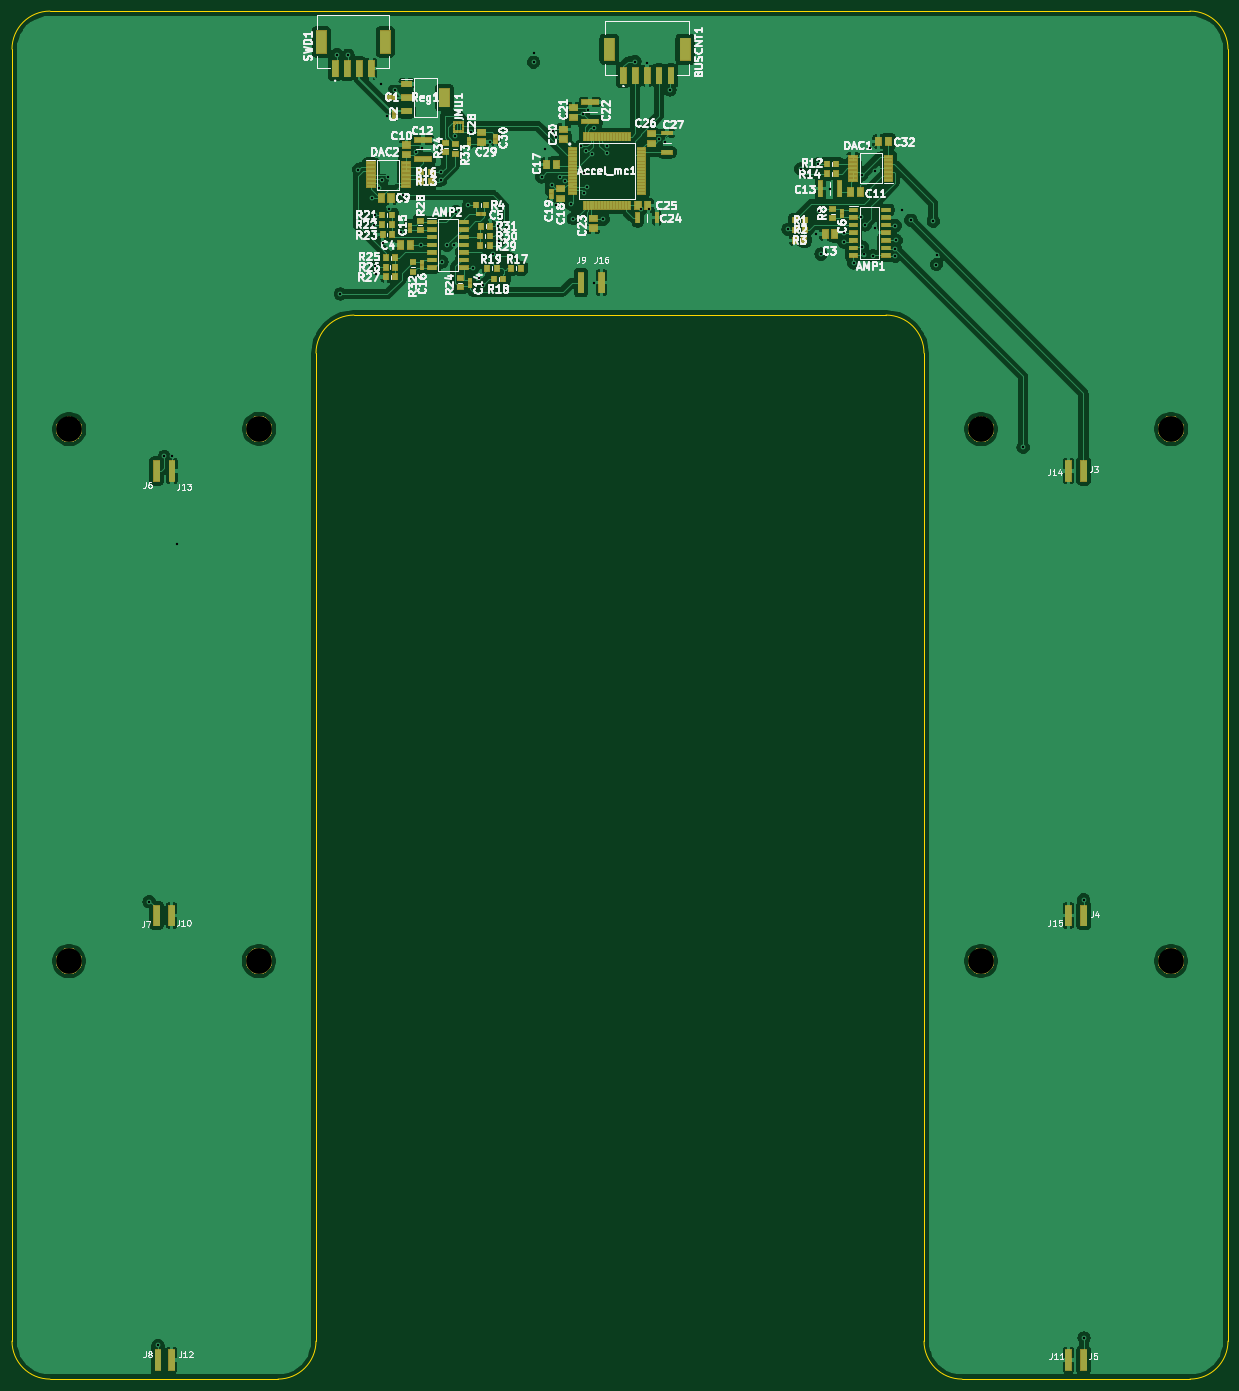
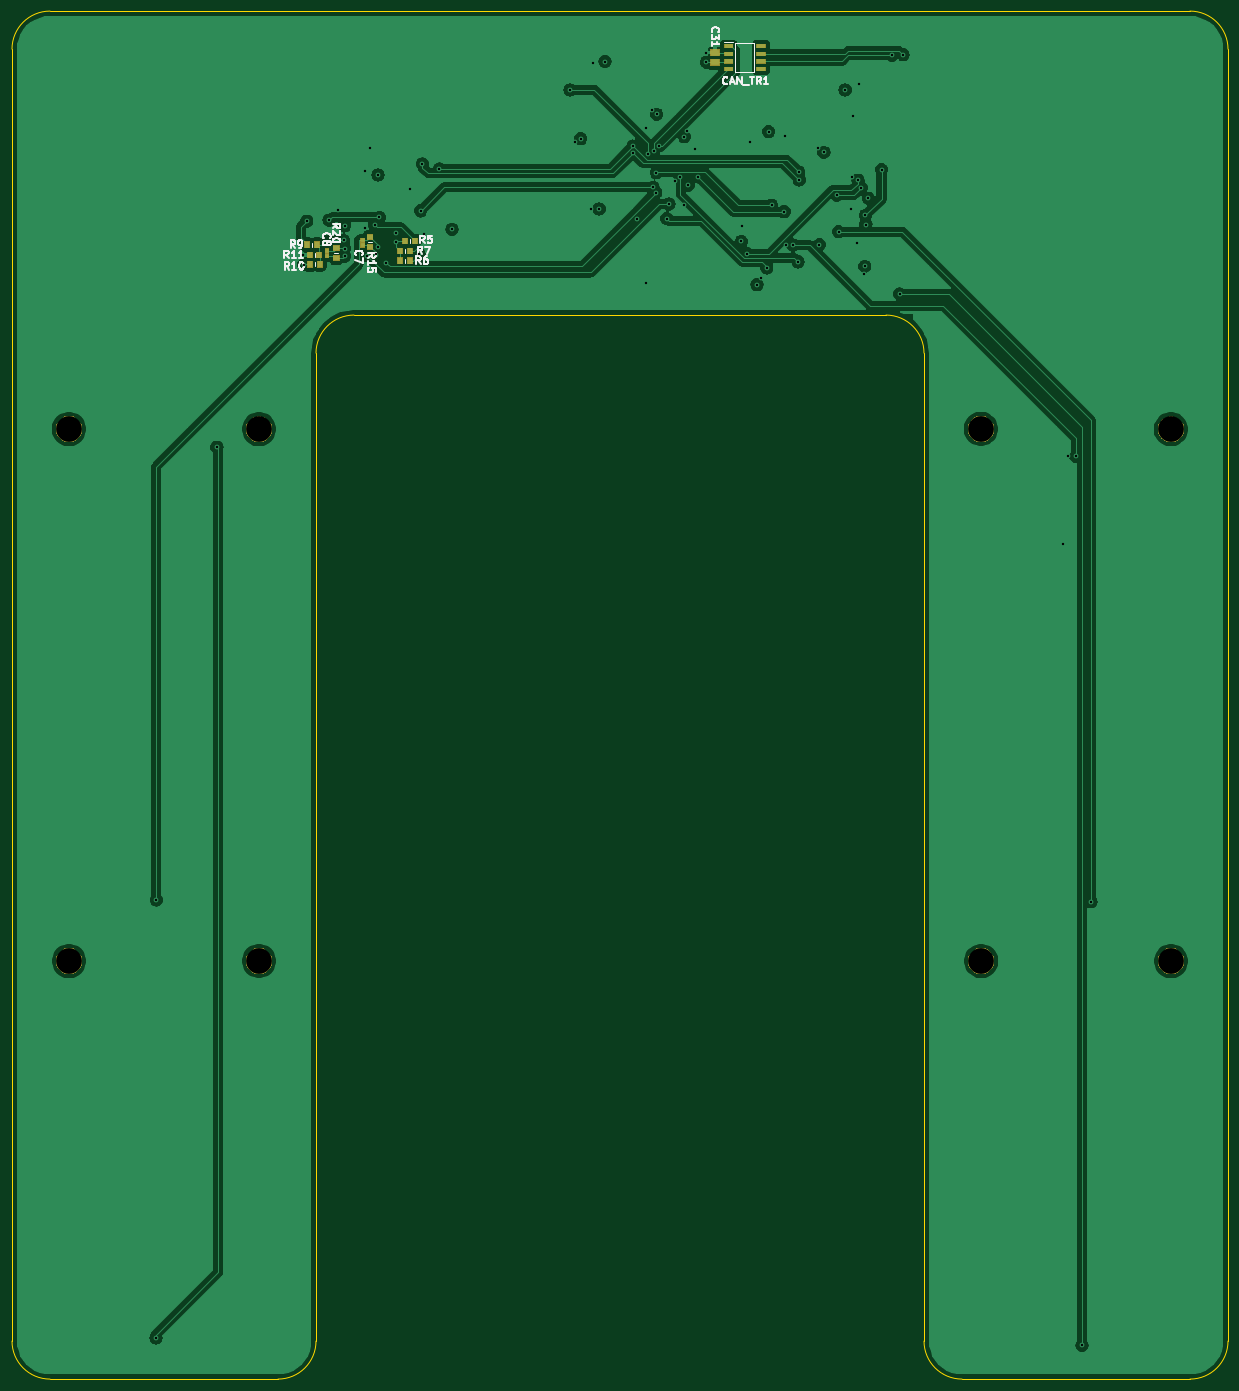
Circuit board: 13 layer files. Board 203.2 x 228.6 mm.
- bottom_copper: Forward_acceleration_board-B_Cu.gbr (125336 bytes)
- bottom_mask: Forward_acceleration_board-B_Mask.gbr (14371 bytes)
- paste: Forward_acceleration_board-B_Paste.gbr (1480 bytes)
- bottom_silk: Forward_acceleration_board-B_SilkS.gbr (11724 bytes)
- outline: Forward_acceleration_board-Edge_Cuts.gbr (1537 bytes)
- top_copper: Forward_acceleration_board-F_Cu.gbr (240139 bytes)
- top_mask: Forward_acceleration_board-F_Mask.gbr (39268 bytes)
- paste: Forward_acceleration_board-F_Paste.gbr (8340 bytes)
- top_silk: Forward_acceleration_board-F_SilkS.gbr (75510 bytes)
- inner_copper: Forward_acceleration_board-In1_Cu.gbr (151896 bytes)
- inner_copper: Forward_acceleration_board-In2_Cu.gbr (138114 bytes)
- drill: Forward_acceleration_board-NPTH.drl (464 bytes)
- drill: Forward_acceleration_board-PTH.drl (1954 bytes)

=== bottom_copper: Forward_acceleration_board-B_Cu.gbr (125336 bytes, source omitted) ===
=== bottom_mask: Forward_acceleration_board-B_Mask.gbr (14371 bytes, source omitted) ===
=== paste: Forward_acceleration_board-B_Paste.gbr ===
G04 #@! TF.GenerationSoftware,KiCad,Pcbnew,5.1.4-e60b266~84~ubuntu19.04.1*
G04 #@! TF.CreationDate,2019-10-22T08:35:31-04:00*
G04 #@! TF.ProjectId,Forward_acceleration_board,466f7277-6172-4645-9f61-6363656c6572,rev?*
G04 #@! TF.SameCoordinates,Original*
G04 #@! TF.FileFunction,Paste,Bot*
G04 #@! TF.FilePolarity,Positive*
%FSLAX46Y46*%
G04 Gerber Fmt 4.6, Leading zero omitted, Abs format (unit mm)*
G04 Created by KiCad (PCBNEW 5.1.4-e60b266~84~ubuntu19.04.1) date 2019-10-22 08:35:31*
%MOMM*%
%LPD*%
G04 APERTURE LIST*
%ADD10R,0.900000X1.000000*%
%ADD11R,1.000000X0.900000*%
%ADD12R,1.525000X0.650000*%
%ADD13R,0.620000X0.600000*%
%ADD14R,1.470000X1.100000*%
G04 APERTURE END LIST*
D10*
X220925000Y-73975000D03*
X219325000Y-73975000D03*
D11*
X225950000Y-71675000D03*
X225950000Y-70075000D03*
D10*
X234350000Y-74600000D03*
X235950000Y-74600000D03*
X219300000Y-72350000D03*
X220900000Y-72350000D03*
X236000000Y-73000000D03*
X234400000Y-73000000D03*
X220075000Y-70725000D03*
X218475000Y-70725000D03*
X234800000Y-71325000D03*
X236400000Y-71325000D03*
D12*
X160613000Y-38145000D03*
X160613000Y-39415000D03*
X160613000Y-40685000D03*
X160613000Y-41955000D03*
X166037000Y-41955000D03*
X166037000Y-40685000D03*
X166037000Y-39415000D03*
X166037000Y-38145000D03*
D13*
X227200000Y-71435000D03*
X227200000Y-70515000D03*
D11*
X231575000Y-73525000D03*
X231575000Y-71925000D03*
D14*
X168275000Y-39215000D03*
X168275000Y-40835000D03*
D13*
X233100000Y-73210000D03*
X233100000Y-72290000D03*
M02*

=== bottom_silk: Forward_acceleration_board-B_SilkS.gbr (11724 bytes, source omitted) ===
=== outline: Forward_acceleration_board-Edge_Cuts.gbr ===
G04 #@! TF.GenerationSoftware,KiCad,Pcbnew,5.1.4-e60b266~84~ubuntu19.04.1*
G04 #@! TF.CreationDate,2019-10-22T08:35:31-04:00*
G04 #@! TF.ProjectId,Forward_acceleration_board,466f7277-6172-4645-9f61-6363656c6572,rev?*
G04 #@! TF.SameCoordinates,Original*
G04 #@! TF.FileFunction,Profile,NP*
%FSLAX46Y46*%
G04 Gerber Fmt 4.6, Leading zero omitted, Abs format (unit mm)*
G04 Created by KiCad (PCBNEW 5.1.4-e60b266~84~ubuntu19.04.1) date 2019-10-22 08:35:31*
%MOMM*%
%LPD*%
G04 APERTURE LIST*
%ADD10C,0.200000*%
G04 APERTURE END LIST*
D10*
X234975000Y-89425000D02*
X234975000Y-254525000D01*
X285775000Y-254525000D02*
G75*
G02X279425000Y-260875000I-6350000J0D01*
G01*
X82575000Y-38625000D02*
X82575000Y-254525000D01*
X133375000Y-89425000D02*
G75*
G02X139725000Y-83075000I6350000J0D01*
G01*
X241325000Y-260875000D02*
X279425000Y-260875000D01*
X133375000Y-254525000D02*
G75*
G02X127025000Y-260875000I-6350000J0D01*
G01*
X241325000Y-260875000D02*
G75*
G02X234975000Y-254525000I0J6350000D01*
G01*
X279425000Y-32275000D02*
X88925000Y-32275000D01*
X139725000Y-83075000D02*
X228625000Y-83075000D01*
X82575000Y-38625000D02*
G75*
G02X88925000Y-32275000I6350000J0D01*
G01*
X228625000Y-83075000D02*
G75*
G02X234975000Y-89425000I0J-6350000D01*
G01*
X279425000Y-32275000D02*
G75*
G02X285775000Y-38625000I0J-6350000D01*
G01*
X285775000Y-254525000D02*
X285775000Y-38625000D01*
X88925000Y-260875000D02*
G75*
G02X82575000Y-254525000I0J6350000D01*
G01*
X133375000Y-254525000D02*
X133375000Y-89425000D01*
X88925000Y-260875000D02*
X127025000Y-260875000D01*
M02*

=== top_copper: Forward_acceleration_board-F_Cu.gbr (240139 bytes, source omitted) ===
=== top_mask: Forward_acceleration_board-F_Mask.gbr (39268 bytes, source omitted) ===
=== paste: Forward_acceleration_board-F_Paste.gbr (8340 bytes, source omitted) ===
=== top_silk: Forward_acceleration_board-F_SilkS.gbr (75510 bytes, source omitted) ===
=== inner_copper: Forward_acceleration_board-In1_Cu.gbr (151896 bytes, source omitted) ===
=== inner_copper: Forward_acceleration_board-In2_Cu.gbr (138114 bytes, source omitted) ===
=== drill: Forward_acceleration_board-NPTH.drl ===
M48
; DRILL file {KiCad 5.1.4-e60b266~84~ubuntu19.04.1} date Tue 22 Oct 2019 08:35:20 AM EDT
; FORMAT={-:-/ absolute / inch / decimal}
; #@! TF.CreationDate,2019-10-22T08:35:20-04:00
; #@! TF.GenerationSoftware,Kicad,Pcbnew,5.1.4-e60b266~84~ubuntu19.04.1
; #@! TF.FileFunction,NonPlated,1,4,NPTH
FMAT,2
INCH
T1C0.1693
%
G90
G05
T1
X4.8768Y-4.0197
X3.626Y-7.5209
X9.626Y-7.5201
X9.626Y-4.0213
X4.8752Y-7.5205
X3.6268Y-4.0217
X10.8764Y-4.0205
X10.876Y-7.5205
T0
M30

=== drill: Forward_acceleration_board-PTH.drl ===
M48
; DRILL file {KiCad 5.1.4-e60b266~84~ubuntu19.04.1} date Tue 22 Oct 2019 08:35:20 AM EDT
; FORMAT={-:-/ absolute / inch / decimal}
; #@! TF.CreationDate,2019-10-22T08:35:20-04:00
; #@! TF.GenerationSoftware,Kicad,Pcbnew,5.1.4-e60b266~84~ubuntu19.04.1
; #@! TF.FileFunction,Plated,1,4,PTH
FMAT,2
INCH
T1C0.0157
%
G90
G05
T1
X4.1535Y-7.1305
X4.2118Y-10.0496
X4.2535Y-4.2005
X4.3035Y-4.1976
X4.3396Y-4.7766
X5.3888Y-1.5581
X5.4114Y-3.1323
X5.4606Y-1.561
X5.5305Y-2.313
X5.6171Y-2.502
X5.6339Y-2.6752
X5.6368Y-2.6152
X5.6407Y-2.9508
X5.6457Y-3.0
X5.6645Y-2.434
X5.6801Y-1.749
X5.685Y-2.3839
X5.6939Y-2.7972
X5.72Y-1.96
X5.7224Y-2.3593
X5.7323Y-2.5694
X5.77Y-1.79
X5.813Y-2.7224
X5.8248Y-2.4813
X5.91Y-2.2
X5.939Y-2.8081
X5.9469Y-2.1722
X6.0719Y-2.3819
X6.0758Y-2.3287
X6.0797Y-2.9203
X6.1135Y-2.8105
X6.16Y-2.81
X6.1673Y-2.0955
X6.1713Y-2.5906
X6.2539Y-2.5482
X6.2736Y-2.064
X6.2854Y-2.9596
X6.3258Y-3.0266
X6.3494Y-3.0709
X6.3957Y-2.1299
X6.4163Y-2.8671
X6.4474Y-2.6845
X6.4528Y-2.7864
X6.6821Y-1.6073
X6.686Y-1.5453
X6.7352Y-2.3622
X6.7598Y-2.1798
X6.8022Y-2.4163
X6.81Y-2.06
X6.8275Y-2.5475
X6.8278Y-2.0974
X6.8564Y-2.3627
X6.8881Y-2.3861
X6.9301Y-2.541
X6.9439Y-2.6358
X6.997Y-2.1575
X7.01Y-1.95
X7.0118Y-2.3337
X7.0157Y-2.4656
X7.0276Y-2.189
X7.0338Y-2.4305
X7.0419Y-1.9211
X7.07Y-2.21
X7.08Y-2.04
X7.0827Y-3.0571
X7.14Y-2.64
X7.1644Y-2.1594
X7.1654Y-2.2047
X7.35Y-1.6024
X7.3884Y-2.5724
X7.43Y-1.61
X7.4398Y-2.5749
X7.5102Y-2.1101
X7.55Y-2.13
X7.58Y-1.79
X8.3563Y-2.7067
X8.439Y-2.3091
X8.5413Y-2.7362
X8.5512Y-2.2776
X8.563Y-2.5846
X8.5738Y-2.8701
X8.6319Y-2.4429
X8.7215Y-2.7884
X8.723Y-2.7285
X8.7874Y-2.9281
X8.8346Y-2.628
X8.843Y-2.3485
X8.8445Y-2.8228
X8.8593Y-2.872
X8.8642Y-2.6772
X8.893Y-2.1685
X8.9134Y-2.8799
X8.9262Y-2.3228
X8.9272Y-2.6959
X9.063Y-2.6831
X9.063Y-2.8337
X9.063Y-2.8829
X9.0699Y-2.7795
X9.1093Y-2.5778
X9.1644Y-2.6467
X9.312Y-2.6535
X9.3327Y-2.938
X9.3376Y-2.876
X9.9035Y-4.1405
X10.3012Y-7.1182
X10.3035Y-10.0005
T0
M30

